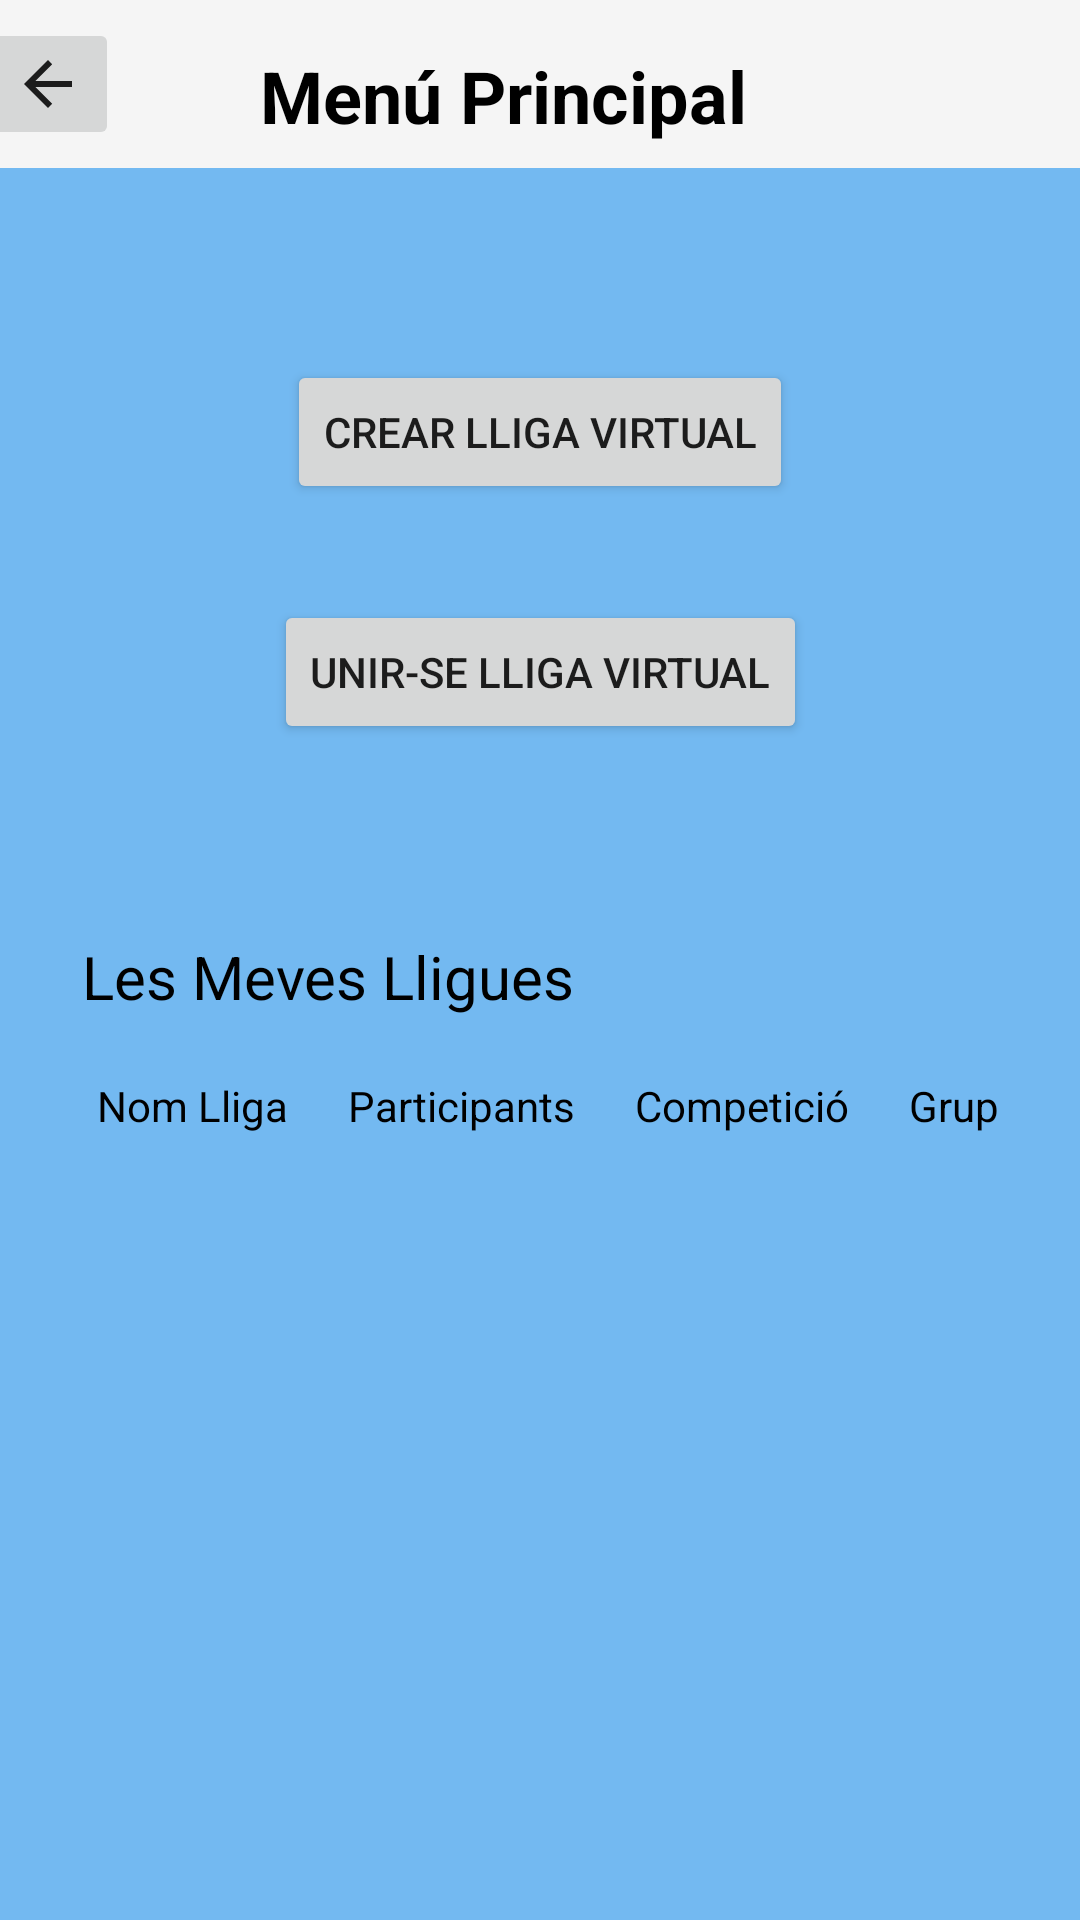

Android layout source for this screen:
<!-- AndroidManifest.xml: application theme Theme.AppCompat.Light.NoActionBar -->
<!-- res/layout/activity_menu_principal.xml -->
<?xml version="1.0" encoding="utf-8"?>
<androidx.constraintlayout.widget.ConstraintLayout xmlns:android="http://schemas.android.com/apk/res/android"
    xmlns:app="http://schemas.android.com/apk/res-auto"
    xmlns:tools="http://schemas.android.com/tools"
    android:layout_width="match_parent"
    android:layout_height="match_parent"
    android:background="#73B9F1"
    tools:context=".MenuPrincipal">

    <androidx.appcompat.widget.Toolbar
        android:id="@+id/toolbar2"
        android:layout_width="409dp"
        android:layout_height="wrap_content"
        android:background="?attr/colorPrimary"
        android:minHeight="?attr/actionBarSize"
        android:theme="?attr/actionBarTheme"
        app:layout_constraintEnd_toEndOf="parent"
        app:layout_constraintStart_toStartOf="parent"
        app:layout_constraintTop_toTopOf="parent" />

    <ImageButton
        android:id="@+id/backButton2"
        android:layout_width="wrap_content"
        android:layout_height="wrap_content"
        android:layout_marginStart="16dp"
        app:layout_constraintBottom_toBottomOf="@+id/toolbar2"
        app:layout_constraintStart_toStartOf="@+id/toolbar2"
        app:layout_constraintTop_toTopOf="@+id/toolbar2"
        app:srcCompat="?attr/homeAsUpIndicator" />

    <TextView
        android:id="@+id/textView8"
        android:layout_width="wrap_content"
        android:layout_height="wrap_content"
        android:text="@string/menu_principal"
        android:textColor="#000000"
        android:textSize="24sp"
        android:textStyle="bold"
        app:layout_constraintBottom_toBottomOf="@+id/toolbar2"
        app:layout_constraintEnd_toEndOf="parent"
        app:layout_constraintStart_toStartOf="@+id/toolbar2"
        app:layout_constraintTop_toTopOf="@+id/toolbar2"
        app:layout_constraintVertical_bias="0.666" />

    <Button
        android:id="@+id/button2"
        android:layout_width="wrap_content"
        android:layout_height="wrap_content"
        android:layout_marginTop="64dp"
        android:text="@string/crear_lliga_virtual"
        app:layout_constraintBottom_toTopOf="@+id/button3"
        app:layout_constraintEnd_toEndOf="parent"
        app:layout_constraintStart_toStartOf="parent"
        app:layout_constraintTop_toBottomOf="@+id/toolbar2" />

    <Button
        android:id="@+id/button3"
        android:layout_width="wrap_content"
        android:layout_height="wrap_content"
        android:layout_marginTop="32dp"
        android:text="@string/unir_lliga_virtual"
        app:layout_constraintBottom_toTopOf="@+id/textView9"
        app:layout_constraintEnd_toEndOf="parent"
        app:layout_constraintStart_toStartOf="parent"
        app:layout_constraintTop_toBottomOf="@+id/button2" />

    <LinearLayout
        android:layout_width="wrap_content"
        android:layout_height="0dp"
        android:layout_marginTop="64dp"
        android:orientation="vertical"
        app:layout_constraintBottom_toBottomOf="parent"
        app:layout_constraintEnd_toEndOf="parent"
        app:layout_constraintStart_toStartOf="parent"
        app:layout_constraintTop_toBottomOf="@+id/button3">

        <TextView
            android:id="@+id/textView9"
            android:layout_width="wrap_content"
            android:layout_height="wrap_content"
            android:text="@string/meves_lligues"
            android:textColor="#000000"
            android:textSize="20sp" />

        <Space
            android:layout_width="match_parent"
            android:layout_height="20dp" />

        <LinearLayout
            android:layout_width="wrap_content"
            android:layout_height="match_parent"
            android:orientation="horizontal">

            <TextView
                android:id="@+id/textView11"
                android:layout_width="wrap_content"
                android:layout_height="wrap_content"
                android:layout_weight="3"
                android:paddingLeft="5dp"
                android:paddingRight="5dp"
                android:text="@string/nom"
                android:textColor="#000000" />

            <Space
                android:layout_width="10dp"
                android:layout_height="wrap_content"
                android:layout_weight="1" />

            <TextView
                android:id="@+id/textView10"
                android:layout_width="wrap_content"
                android:layout_height="wrap_content"
                android:layout_weight="3"
                android:paddingLeft="5dp"
                android:paddingRight="5dp"
                android:text="@string/participants"
                android:textColor="#000000" />

            <Space
                android:layout_width="10dp"
                android:layout_height="wrap_content"
                android:layout_weight="3" />

            <TextView
                android:id="@+id/textView12"
                android:layout_width="wrap_content"
                android:layout_height="wrap_content"
                android:layout_weight="3"
                android:paddingLeft="5dp"
                android:paddingRight="5dp"
                android:text="@string/competicio"
                android:textColor="#000000" />

            <Space
                android:layout_width="10dp"
                android:layout_height="wrap_content"
                android:layout_weight="3" />

            <TextView
                android:id="@+id/textView13"
                android:layout_width="wrap_content"
                android:layout_height="wrap_content"
                android:layout_weight="3"
                android:paddingLeft="5dp"
                android:text="@string/grup"
                android:textColor="#000000" />
        </LinearLayout>

        <androidx.recyclerview.widget.RecyclerView
            android:id="@+id/recyclerView"
            android:layout_width="match_parent"
            android:layout_height="wrap_content" />
    </LinearLayout>

</androidx.constraintlayout.widget.ConstraintLayout>
<!-- resources referenced by this layout -->
<resources>
  <string name="competicio">Competició</string>
  <string name="crear_lliga_virtual">Crear Lliga Virtual</string>
  <string name="grup">Grup</string>
  <string name="menu_principal">Menú Principal</string>
  <string name="meves_lligues">Les Meves Lligues</string>
  <string name="nom">Nom Lliga</string>
  <string name="participants">Participants</string>
  <string name="unir_lliga_virtual">Unir-se Lliga Virtual</string>
</resources>
